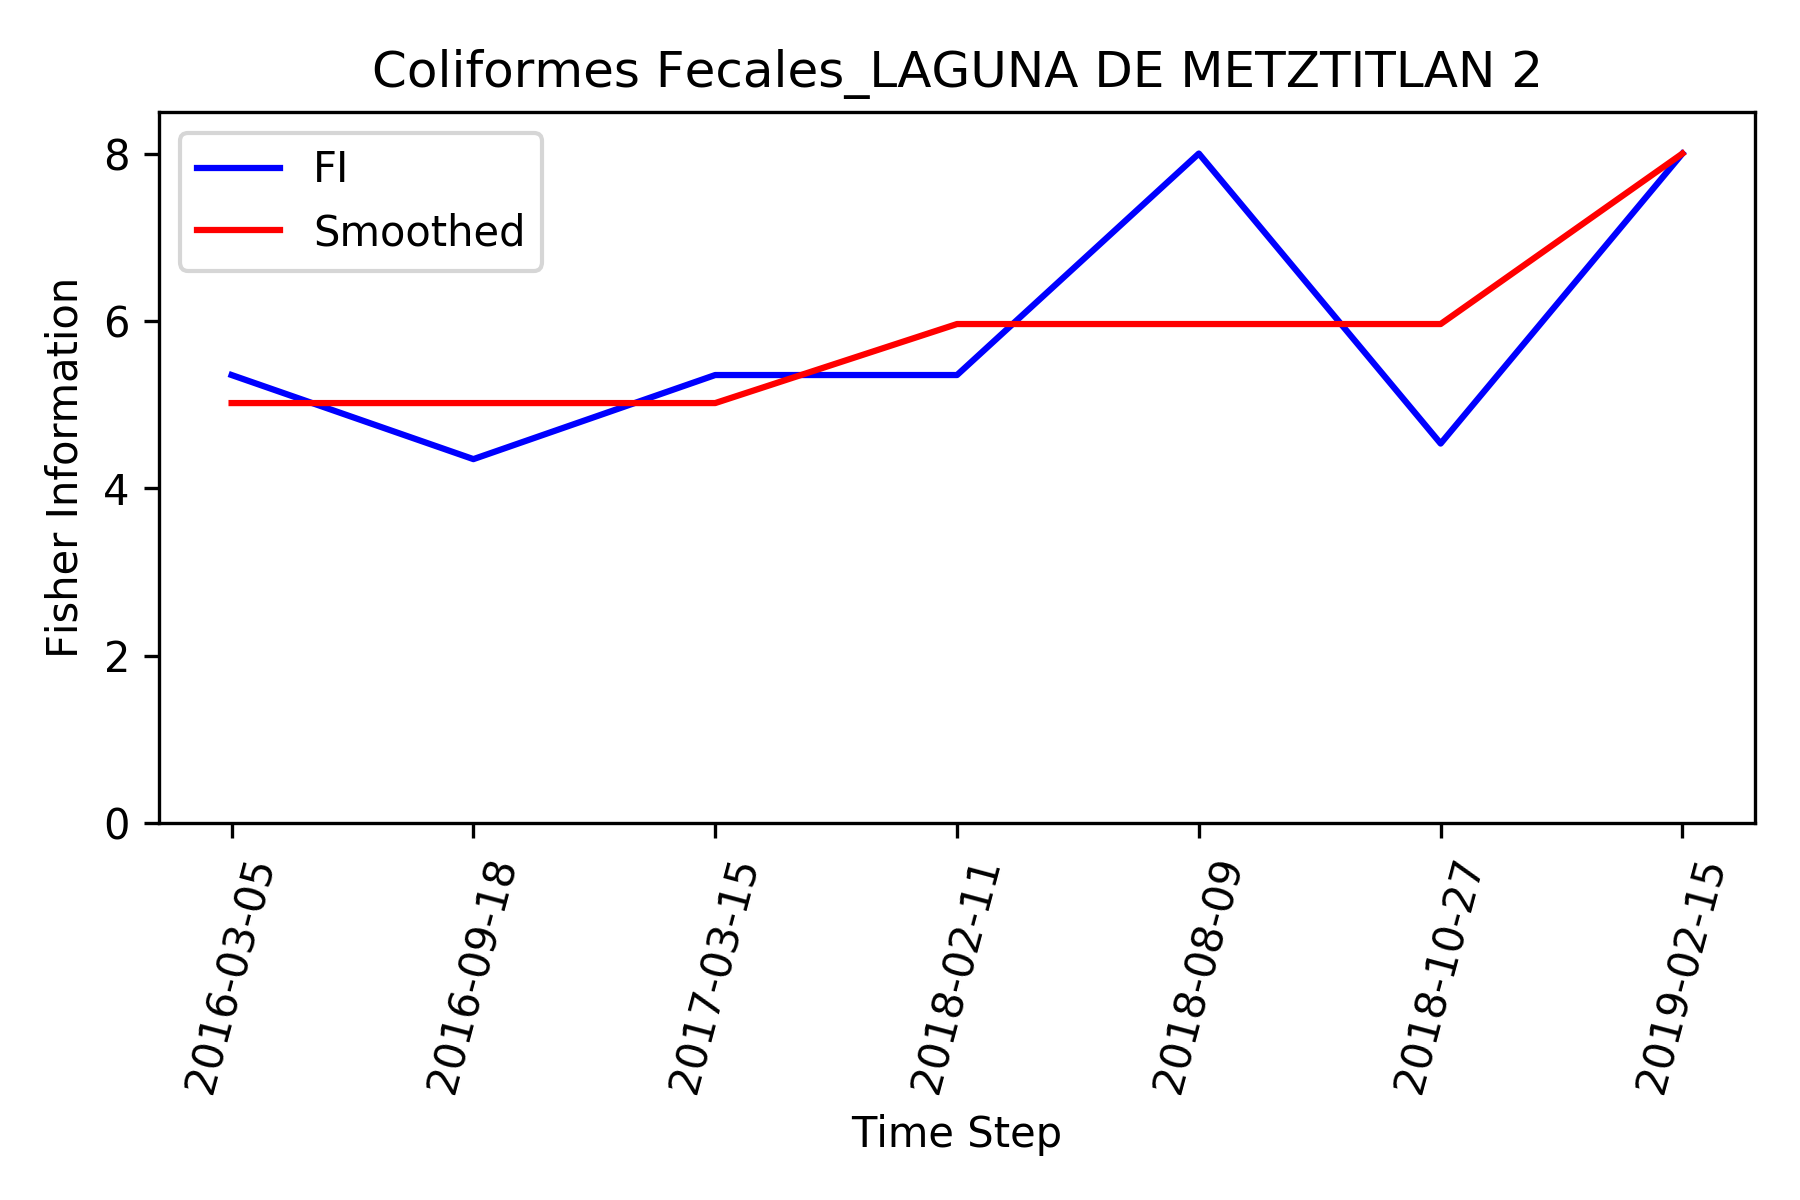

The file beside this chart, header and first rows:
, Time_Step, FI, Smooth_FI
0, 2016-03-05, 5.354, 5.019
1, 2016-09-18, 4.35, 5.019
2, 2017-03-15, 5.354, 5.019
3, 2018-02-11, 5.354, 5.963
4, 2018-08-09, 8.0, 5.963
5, 2018-10-27, 4.536, 5.963
6, 2019-02-15, 8.0, 8.0
